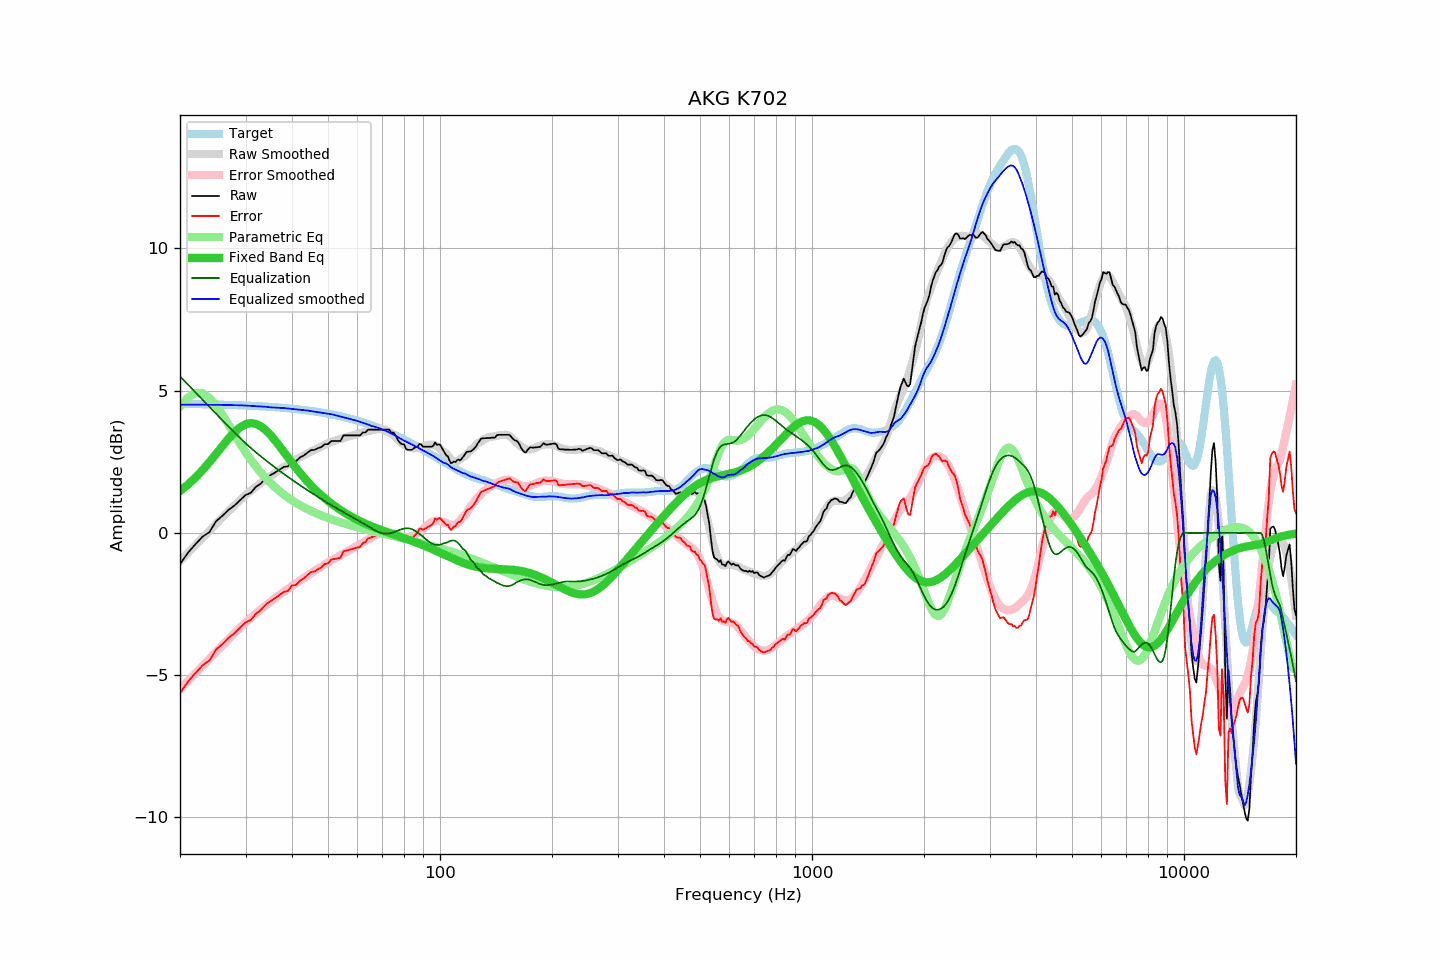

The file beside this chart, header and first rows:
frequency, raw, error, smoothed, error_smoothed, equalization, parametric_eq, equalized_raw, equalized_smoothed, target
20, -1.10, -5.64, -1.00, -5.50, 5.50, 1.47, 4.40, 4.51, 4.54
21, -0.70, -5.23, -0.71, -5.22, 5.22, 1.70, 4.52, 4.51, 4.53
22, -0.40, -4.93, -0.44, -4.94, 4.94, 1.94, 4.54, 4.51, 4.53
23, -0.13, -4.66, -0.17, -4.68, 4.68, 2.21, 4.55, 4.51, 4.52
24, 0.03, -4.49, 0.08, -4.43, 4.43, 2.49, 4.46, 4.51, 4.52
25, 0.41, -4.10, 0.32, -4.19, 4.19, 2.77, 4.60, 4.50, 4.51
26, 0.60, -3.91, 0.54, -3.96, 3.96, 3.05, 4.56, 4.50, 4.51
27, 0.81, -3.69, 0.76, -3.74, 3.74, 3.31, 4.55, 4.50, 4.50
28, 0.96, -3.53, 0.96, -3.53, 3.53, 3.54, 4.49, 4.49, 4.49
29, 1.15, -3.34, 1.15, -3.34, 3.34, 3.71, 4.48, 4.48, 4.48
30, 1.33, -3.15, 1.32, -3.15, 3.15, 3.82, 4.48, 4.48, 4.48
31, 1.41, -3.06, 1.48, -2.98, 2.98, 3.86, 4.39, 4.46, 4.47
32, 1.62, -2.84, 1.62, -2.83, 2.83, 3.83, 4.45, 4.45, 4.46
33, 1.74, -2.71, 1.76, -2.69, 2.69, 3.74, 4.42, 4.44, 4.45
34, 1.92, -2.52, 1.88, -2.55, 2.55, 3.61, 4.47, 4.43, 4.44
35, 2.03, -2.40, 1.99, -2.42, 2.42, 3.44, 4.45, 4.41, 4.43
36, 2.12, -2.30, 2.10, -2.30, 2.30, 3.25, 4.42, 4.41, 4.42
37, 2.22, -2.19, 2.21, -2.18, 2.18, 3.05, 4.40, 4.40, 4.41
38, 2.32, -2.08, 2.31, -2.07, 2.07, 2.85, 4.39, 4.39, 4.39
39, 2.34, -2.04, 2.40, -1.97, 1.97, 2.65, 4.31, 4.37, 4.38
40, 2.52, -1.85, 2.49, -1.87, 1.87, 2.46, 4.39, 4.36, 4.37
41, 2.52, -1.83, 2.58, -1.77, 1.77, 2.28, 4.29, 4.35, 4.35
42, 2.65, -1.69, 2.65, -1.68, 1.68, 2.11, 4.33, 4.33, 4.34
43, 2.72, -1.60, 2.73, -1.59, 1.59, 1.96, 4.31, 4.32, 4.32
44, 2.82, -1.49, 2.80, -1.50, 1.50, 1.81, 4.32, 4.30, 4.30
45, 2.91, -1.38, 2.86, -1.42, 1.42, 1.67, 4.33, 4.28, 4.29
46, 2.92, -1.35, 2.92, -1.34, 1.34, 1.54, 4.26, 4.26, 4.27
47, 2.98, -1.27, 2.98, -1.26, 1.26, 1.43, 4.24, 4.24, 4.25
48, 3.02, -1.21, 3.04, -1.18, 1.18, 1.32, 4.20, 4.23, 4.23
49, 3.12, -1.09, 3.10, -1.11, 1.11, 1.22, 4.23, 4.21, 4.21
50, 3.12, -1.07, 3.15, -1.04, 1.04, 1.12, 4.16, 4.19, 4.19
51, 3.23, -0.94, 3.20, -0.97, 0.97, 1.03, 4.20, 4.17, 4.17
52, 3.23, -0.92, 3.24, -0.91, 0.91, 0.95, 4.14, 4.14, 4.15
53, 3.23, -0.90, 3.27, -0.85, 0.85, 0.87, 4.07, 4.12, 4.12
54, 3.23, -0.87, 3.30, -0.79, 0.79, 0.80, 4.02, 4.09, 4.10
55, 3.43, -0.65, 3.33, -0.73, 0.73, 0.73, 4.16, 4.06, 4.08
56, 3.43, -0.62, 3.37, -0.67, 0.67, 0.67, 4.10, 4.04, 4.05
57, 3.43, -0.60, 3.40, -0.62, 0.62, 0.61, 4.04, 4.01, 4.03
58, 3.43, -0.57, 3.43, -0.56, 0.56, 0.56, 3.99, 3.99, 4.00
59, 3.43, -0.54, 3.45, -0.51, 0.51, 0.50, 3.93, 3.96, 3.97
60, 3.43, -0.52, 3.48, -0.45, 0.45, 0.46, 3.88, 3.93, 3.94
61, 3.43, -0.49, 3.51, -0.40, 0.40, 0.41, 3.82, 3.90, 3.92
62, 3.53, -0.36, 3.53, -0.34, 0.34, 0.36, 3.87, 3.87, 3.89
63, 3.53, -0.33, 3.55, -0.29, 0.29, 0.32, 3.82, 3.84, 3.86
64, 3.63, -0.20, 3.58, -0.24, 0.24, 0.28, 3.86, 3.81, 3.83
65, 3.63, -0.17, 3.59, -0.18, 0.18, 0.25, 3.81, 3.77, 3.80
66, 3.63, -0.14, 3.61, -0.13, 0.13, 0.21, 3.76, 3.75, 3.76
67, 3.63, -0.10, 3.64, -0.09, 0.09, 0.18, 3.71, 3.72, 3.73
68, 3.63, -0.07, 3.65, -0.04, 0.04, 0.15, 3.67, 3.70, 3.70
69, 3.63, -0.04, 3.66, -0.01, 0.01, 0.11, 3.64, 3.67, 3.67
70, 3.63, -0.01, 3.65, 0.01, -0.01, 0.08, 3.62, 3.64, 3.63
71, 3.63, 0.03, 3.63, 0.02, -0.02, 0.06, 3.60, 3.61, 3.60
72, 3.63, 0.06, 3.59, 0.03, -0.03, 0.03, 3.60, 3.57, 3.57
73, 3.63, 0.10, 3.55, 0.02, -0.02, 0.00, 3.61, 3.53, 3.53
74, 3.53, 0.03, 3.49, 0.00, -0.00, -0.03, 3.53, 3.49, 3.50
75, 3.53, 0.07, 3.43, -0.02, 0.02, -0.05, 3.55, 3.45, 3.46
76, 3.42, -0.01, 3.36, -0.05, 0.05, -0.08, 3.47, 3.41, 3.43
77, 3.27, -0.12, 3.29, -0.08, 0.08, -0.10, 3.35, 3.37, 3.39
78, 3.17, -0.19, 3.22, -0.11, 0.11, -0.13, 3.28, 3.32, 3.35
79, 3.12, -0.20, 3.15, -0.13, 0.13, -0.15, 3.25, 3.28, 3.32
... 553 more rows
